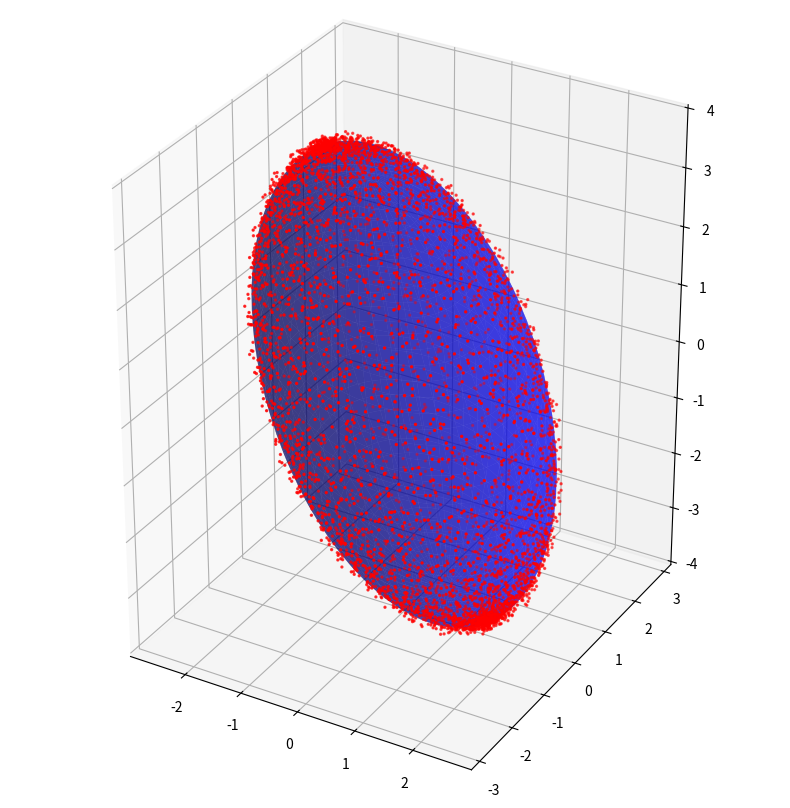

Python code for this plot:
import numpy as np
import scipy
import matplotlib.pyplot as plt
import scipy.linalg
from scipy.spatial.transform import Rotation

def euler_to_rotmat(phi,theta,psi):
    Rx=np.array([[1,0,0],
                 [0,np.cos(phi),-np.sin(phi)],
                 [0,np.sin(phi),np.cos(phi)]])
    Ry=np.array([[np.cos(theta),0,np.sin(theta)],
                 [0,1,0],
                 [-np.sin(theta),0,np.cos(theta)]])
    Rz=np.array([[np.cos(psi),-np.sin(psi),0],
                 [np.sin(psi),np.cos(psi),0],
                 [0,0,1]])
    return Rz@Ry@Rx


def generate_noised_ellipsoid():

    n=100

    phi=np.linspace(0,2*np.pi,n)
    theta=np.linspace(0,np.pi,n)
    phi,theta=np.meshgrid(phi,theta)

    xs=np.sin(theta)*np.cos(phi)
    ys=np.sin(theta)*np.sin(phi)
    zs=np.cos(theta)
    S=np.vstack((xs.ravel(),ys.ravel(),zs.ravel()))

    # = Rotation.from_euler("ZYX",[90, 45, 30], degrees=True).as_matrix()
    phi,theta,psi=np.pi*(2*np.random.random((3,))-1)
    R=euler_to_rotmat(phi,theta,psi)

    a,b,c=4*np.random.random((3,))+1
    M=R@np.diag([a,b,c])
    E=M@S

    x=E[0].reshape(-1,1)
    y=E[1].reshape(-1,1)
    z=E[2].reshape(-1,1)
    
    i=np.random.random((x.shape[0],))<=0.5
    x=x[i]
    y=y[i]
    z=z[i]

    r=0.2
    x=x+r*(np.random.random(x.shape)-0.5)
    y=y+r*(np.random.random(x.shape)-0.5)
    z=z+r*(np.random.random(x.shape)-0.5)

    # fig = plt.figure(figsize=(10,10))
    # ax = fig.add_subplot(projection='3d')

    # # Plot raw data
    # ax.scatter(x,y,z,c="red",s=2)

    # ax.set_aspect('equal')
    # plt.show()

    return x,y,z

def ellipsoid_fitting(x,y,z):
    n=x.shape[0]
    D=np.hstack((x**2,y**2,z**2,x*y,y*z,z*x,x,y,z,np.ones((n,1))))
    S=D.T@D

    not_ellipsoid=True
    cnt=0
    while not_ellipsoid:
        cnt+=1

        alpha=2*np.random.random()-1
        beta=2*np.random.random()-1
        gamma=2*np.random.random()-1

        # Constraint: plane intersection => ellipse
        u=np.array([[1,0,alpha**2,0,0,alpha,0,0,0,0]]).T
        v=np.array([[0,1,beta**2,0,beta,0,0,0,0,0]]).T
        w=np.array([[0,0,2*alpha*beta,1,alpha,beta,0,0,0,0]]).T
        M=2*u@v.T+2*v@u.T-w@w.T

        eigvals, eigvecs = scipy.linalg.eig(S, M)
        idx = np.flatnonzero((eigvals > 0) * (eigvals!=np.inf))

        # print("Eigen values: ", eigvals)
        # print("Eigen vectors: ",eigvecs)
        # print(idx)

        phat=eigvecs[:,idx[0]]



        a,b,c,d,e,f,g,h,i,j=phat.flatten()

        Q=np.array([[a,d/2,f/2],
                    [d/2,b,e/2],
                    [f/2,e/2,c]])
        eigvals, eigvecs = scipy.linalg.eigh(Q)

        cond1=eigvals[0]*np.prod(eigvals)>0

        P=np.array([[a,d/2,f/2,g/2],
                    [d/2,b,e/2,h/2],
                    [f/2,e/2,c,i/2],
                    [g/2,h/2,i/2,j]])
        
        cond2=scipy.linalg.det(P)!=0

        if cond1 and cond2:
            not_ellipsoid=False
    #print("Number of random plans tested: ",cnt)

    # To insure A0 is positive definite and k is positive
    # in the expression (x-v).T @ A0 @ (x-v) = k
    # if np.all(eigvals<0):
    #     phat=-phat

    return phat

def extract_ellipsoid_params(p):
    a,b,c,d,e,f,g,h,i,j=p.flatten()

    A=np.array([[a,d/2,f/2],
                [d/2,b,e/2],
                [f/2,e/2,c]])
    b=np.array([[g,h,i]]).T

    A0=A
    v=-1/2*np.linalg.inv(A0)@b
    k=v.T@A0@v-j

    Ae=A0/k

    return Ae,v

def plot_ellipsoid(ax,M,t):

    # Plot estimation
    phi=np.linspace(0,2*np.pi,100)
    theta=np.linspace(0,np.pi,100)
    phi,theta=np.meshgrid(phi,theta)

    xs=np.sin(theta)*np.cos(phi)
    ys=np.sin(theta)*np.sin(phi)
    zs=np.cos(theta)

    S=np.vstack((xs.ravel(),ys.ravel(),zs.ravel()))
    E=M@S+t
    
    xe=E[0].reshape(xs.shape)
    ye=E[1].reshape(ys.shape)
    ze=E[2].reshape(zs.shape)

    ax.plot_surface(xe,ye,ze,color="blue",alpha=0.5)



def show_ellipsoid_fitting(x,y,z,M,t):

    fig = plt.figure(figsize=(10,10))
    ax = fig.add_subplot(projection='3d')

    # Plot raw data
    ax.scatter(x,y,z,c="red",s=2)

    # Plot ellipsoid
    plot_ellipsoid(ax,M,t)

    ax.set_aspect('equal')
    plt.show()

if __name__=="__main__":

    x,y,z=generate_noised_ellipsoid()
    phat=ellipsoid_fitting(x,y,z)
    Ae,v=extract_ellipsoid_params(phat)
    Tm=np.linalg.inv(scipy.linalg.sqrtm(Ae))
    show_ellipsoid_fitting(x,y,z,Tm,v)
